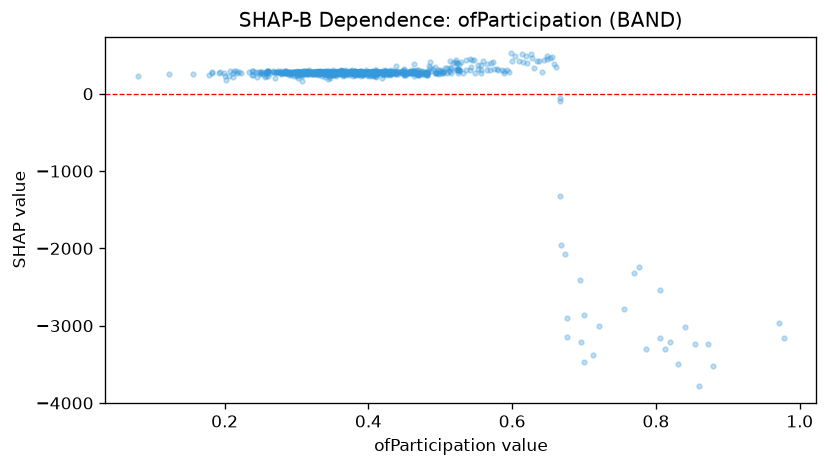

The file beside this chart, header and first rows:
feature_value, shap_value
0.35, 287.3
0.348, 284.6
0.385, 272.2
0.361, 251.6
0.494, 277
0.666, -89.26
0.352, 267.7
0.62, 395.2
0.565, 305.1
0.424, 276.9
0.361, 276.5
0.505, 277.1
0.449, 273.3
0.344, 282.5
0.364, 283.2
0.378, 229
0.487, 292.6
0.428, 293.7
0.411, 261.7
0.362, 288.3
0.327, 262
0.286, 290.8
0.335, 235
0.421, 254.7
0.332, 285.6
0.385, 264.4
0.393, 273.2
0.384, 284.6
0.359, 281.2
0.325, 284.6
0.391, 274
0.384, 265.4
0.384, 276.1
0.304, 274.2
0.286, 266.7
0.426, 260.9
0.524, 312.5
0.464, 232.5
0.352, 256.8
0.341, 299.5
0.61, 423.9
0.297, 273.5
0.387, 265.7
0.615, 415.5
0.569, 309.7
0.328, 255.6
0.366, 281.4
0.504, 269.1
0.312, 278.3
0.366, 277.7
0.279, 290.6
0.259, 281.8
0.314, 279.1
0.389, 272.4
0.415, 279
0.498, 250.4
0.259, 275
0.343, 274.8
0.409, 284.6
0.305, 271
... 796 more rows
